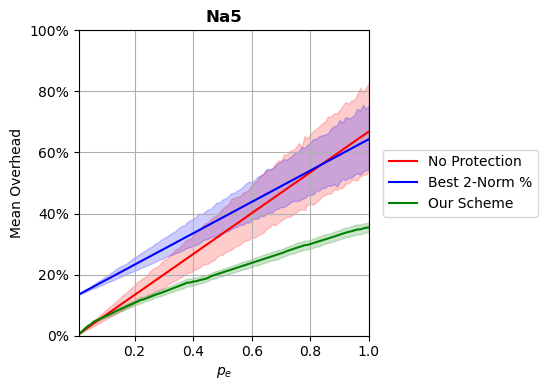

Data behind this chart, as committed beside it:
p, prot_overhead, nonprot_overhead, rand_overhead, r2n_overhead
0.0102, 0.006823, 0.006823, 0.06658, 0.1354
0.02, 0.01337, 0.01337, 0.07304, 0.1404
0.03, 0.02334, 0.02006, 0.07929, 0.1455
0.04, 0.03147, 0.02675, 0.08533, 0.1507
0.05, 0.0369, 0.03344, 0.09212, 0.1558
0.06, 0.04596, 0.04012, 0.09674, 0.1609
0.07, 0.05032, 0.04681, 0.09888, 0.1661
0.08, 0.05467, 0.0535, 0.1094, 0.1712
0.09, 0.05903, 0.06018, 0.1144, 0.1763
0.1, 0.06339, 0.06687, 0.1242, 0.1815
0.11, 0.06775, 0.07356, 0.1299, 0.1866
0.12, 0.07207, 0.08025, 0.1352, 0.1917
0.13, 0.07747, 0.08693, 0.1387, 0.1969
0.14, 0.08185, 0.09363, 0.1437, 0.202
0.15, 0.0862, 0.1003, 0.1575, 0.2072
0.16, 0.09053, 0.107, 0.16, 0.2123
0.17, 0.09488, 0.1137, 0.1617, 0.2174
0.18, 0.09923, 0.1204, 0.1768, 0.2226
0.19, 0.1036, 0.1271, 0.1785, 0.2277
0.2, 0.1079, 0.1337, 0.1833, 0.2328
0.21, 0.1123, 0.1405, 0.1963, 0.238
0.22, 0.1166, 0.1471, 0.1947, 0.2431
0.23, 0.1186, 0.1538, 0.2001, 0.2482
0.24, 0.1223, 0.1605, 0.2076, 0.2534
0.25, 0.1261, 0.1672, 0.2127, 0.2585
0.26, 0.1299, 0.1739, 0.2166, 0.2636
0.27, 0.1337, 0.1806, 0.2342, 0.2688
0.28, 0.1375, 0.1873, 0.2337, 0.2739
0.29, 0.1401, 0.1939, 0.2452, 0.279
0.3, 0.1438, 0.2006, 0.2503, 0.2842
0.31, 0.1476, 0.2073, 0.2592, 0.2893
0.32, 0.1513, 0.214, 0.2668, 0.2944
0.33, 0.155, 0.2207, 0.2732, 0.2996
0.34, 0.1587, 0.2274, 0.2797, 0.3047
0.35, 0.1624, 0.2341, 0.2823, 0.3098
0.36, 0.1661, 0.2408, 0.2842, 0.315
0.37, 0.1698, 0.2475, 0.2943, 0.3201
0.38, 0.174, 0.2542, 0.2975, 0.3253
0.39, 0.1741, 0.2608, 0.3082, 0.3304
0.4, 0.1776, 0.2675, 0.3127, 0.3355
0.41, 0.1781, 0.2742, 0.3164, 0.3406
0.42, 0.1816, 0.281, 0.3321, 0.3458
0.43, 0.1836, 0.2876, 0.3282, 0.3509
0.44, 0.1859, 0.2943, 0.3175, 0.3561
0.45, 0.189, 0.3009, 0.3511, 0.3612
0.46, 0.1947, 0.3077, 0.3497, 0.3664
0.47, 0.1978, 0.3144, 0.3583, 0.3715
0.48, 0.2009, 0.321, 0.3431, 0.3766
0.49, 0.2041, 0.3278, 0.3788, 0.3818
0.5, 0.2071, 0.3344, 0.3633, 0.3868
0.51, 0.2103, 0.3412, 0.3768, 0.3921
0.52, 0.2134, 0.3477, 0.3939, 0.3971
0.53, 0.2166, 0.3546, 0.3964, 0.4023
0.54, 0.2197, 0.3613, 0.4049, 0.4075
0.55, 0.2228, 0.3678, 0.4012, 0.4125
0.56, 0.226, 0.3746, 0.4103, 0.4177
0.57, 0.2291, 0.3812, 0.4221, 0.4228
0.58, 0.2322, 0.3879, 0.4298, 0.4279
0.59, 0.2354, 0.3947, 0.4201, 0.4332
0.6, 0.2385, 0.4014, 0.4357, 0.4383
... 40 more rows
